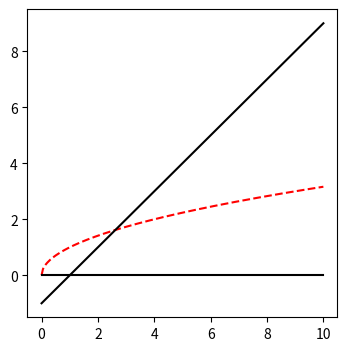

The script that saved this image:
import numpy as np
import matplotlib.pyplot as plt

x = np.linspace(0, 10, 201)
plt.figure(figsize=(4, 4))
plt.plot(x, x**0.5, 'r--')
plt.plot(x, x-1, 'k-')
plt.plot(x, np.zeros_like(x), 'k-')
plt.show()
